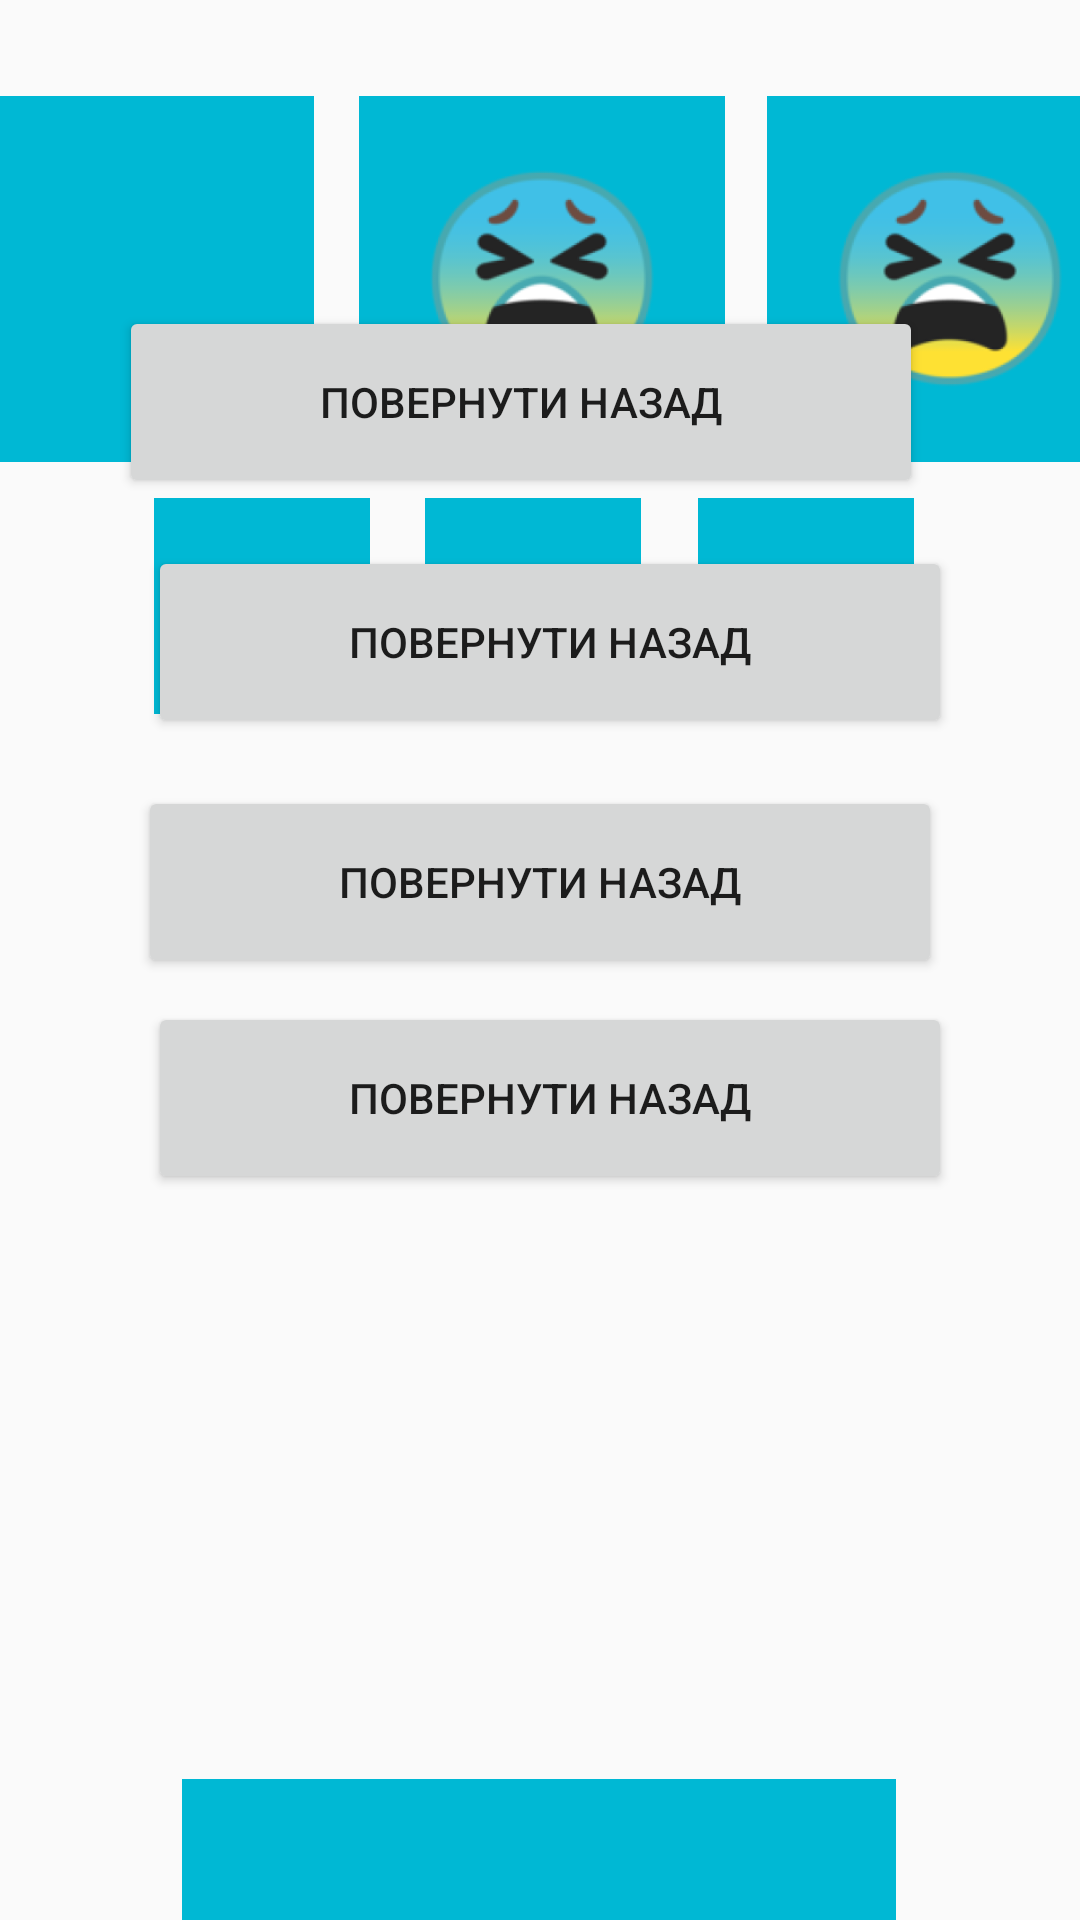

The Android layout XML behind this screen, and the referenced resources:
<!-- AndroidManifest.xml: application theme AppTheme -->
<!-- res/layout/play_layout.xml -->
<?xml version="1.0" encoding="utf-8"?>
<android.support.constraint.ConstraintLayout xmlns:android="http://schemas.android.com/apk/res/android"
    xmlns:app="http://schemas.android.com/apk/res-auto"
    xmlns:tools="http://schemas.android.com/tools"
    android:layout_width="match_parent"
    android:layout_height="match_parent">

    <ImageView
        android:id="@+id/emoji_1"
        android:layout_width="122dp"
        android:layout_height="122dp"
        android:layout_marginEnd="7dp"
        android:layout_marginStart="16dp"
        android:layout_marginTop="32dp"
        android:background="@color/color700Cyan"
        app:layout_constraintEnd_toStartOf="@+id/emoji_2"
        app:layout_constraintStart_toStartOf="parent"
        app:layout_constraintTop_toTopOf="parent"
        app:srcCompat="@drawable/play_icon" />

    <ImageView
        android:id="@+id/emoji_2"
        android:layout_width="122dp"
        android:layout_height="122dp"
        android:layout_marginEnd="8dp"
        android:layout_marginStart="8dp"
        android:layout_marginTop="32dp"
        android:background="@color/color700Cyan"
        app:layout_constraintEnd_toStartOf="@+id/emoji_3"
        app:layout_constraintStart_toEndOf="@+id/emoji_1"
        app:layout_constraintTop_toTopOf="parent"
        app:srcCompat="@mipmap/emoji" />

    <ImageView
        android:id="@+id/emoji_3"
        android:layout_width="122dp"
        android:layout_height="122dp"
        android:layout_marginEnd="16dp"
        android:layout_marginStart="6dp"
        android:layout_marginTop="32dp"
        android:background="@color/color700Cyan"
        app:layout_constraintEnd_toEndOf="parent"
        app:layout_constraintStart_toEndOf="@+id/emoji_2"
        app:layout_constraintTop_toTopOf="parent"
        app:srcCompat="@mipmap/emoji" />

    <Button
        android:id="@+id/btn_answer_1"
        android:layout_width="268dp"
        android:layout_height="64dp"
        android:layout_marginBottom="8dp"
        android:layout_marginEnd="68dp"
        android:layout_marginStart="68dp"
        android:layout_marginTop="24dp"
        android:elevation="100dp"
        android:onClick="onClick"
        android:text="Повернути назад"
        app:layout_constraintBottom_toTopOf="@+id/btn_answer_2"
        app:layout_constraintEnd_toEndOf="parent"
        app:layout_constraintHorizontal_bias="0.65"
        app:layout_constraintStart_toStartOf="parent"
        app:layout_constraintTop_toBottomOf="@+id/btn_hint_2" />

    <Button
        android:id="@+id/btn_answer_2"
        android:layout_width="268dp"
        android:layout_height="64dp"
        android:layout_marginBottom="8dp"
        android:layout_marginEnd="68dp"
        android:layout_marginStart="68dp"
        android:layout_marginTop="8dp"
        android:elevation="100dp"
        android:onClick="onClick"
        android:text="Повернути назад"
        app:layout_constraintBottom_toTopOf="@+id/btn_answer_3"
        app:layout_constraintEnd_toEndOf="parent"
        app:layout_constraintHorizontal_bias="0.428"
        app:layout_constraintStart_toStartOf="parent"
        app:layout_constraintTop_toBottomOf="@+id/btn_answer_1" />

    <Button
        android:id="@+id/btn_answer_3"
        android:layout_width="268dp"
        android:layout_height="64dp"
        android:layout_marginEnd="68dp"
        android:layout_marginStart="68dp"
        android:layout_marginTop="8dp"
        android:elevation="100dp"
        android:onClick="onClick"
        android:text="Повернути назад"
        app:layout_constraintBottom_toTopOf="@+id/btn_hint_3"
        app:layout_constraintEnd_toEndOf="parent"
        app:layout_constraintStart_toStartOf="parent"
        app:layout_constraintTop_toBottomOf="@+id/btn_answer_2" />

    <Button
        android:id="@+id/btn_answer_4"
        android:layout_width="268dp"
        android:layout_height="64dp"
        android:layout_marginBottom="12dp"
        android:layout_marginEnd="68dp"
        android:layout_marginStart="68dp"
        android:layout_marginTop="8dp"
        android:elevation="100dp"
        android:onClick="onClick"
        android:text="Повернути назад"
        app:layout_constraintBottom_toTopOf="@+id/imageView2"
        app:layout_constraintEnd_toEndOf="parent"
        app:layout_constraintHorizontal_bias="0.428"
        app:layout_constraintStart_toStartOf="parent"
        app:layout_constraintTop_toBottomOf="@+id/btn_answer_3"
        app:layout_constraintVertical_bias="0.0" />

    <ImageView
        android:id="@+id/btn_hint_1"
        android:layout_width="72dp"
        android:layout_height="72dp"
        android:layout_marginEnd="31dp"
        android:layout_marginStart="64dp"
        android:layout_marginTop="12dp"
        android:background="@color/color700Cyan"
        app:layout_constraintEnd_toStartOf="@+id/btn_hint_2"
        app:layout_constraintStart_toStartOf="parent"
        app:layout_constraintTop_toBottomOf="@+id/emoji_1"
        app:srcCompat="@drawable/video_icon" />

    <ImageView
        android:id="@+id/btn_hint_2"
        android:layout_width="72dp"
        android:layout_height="72dp"
        android:layout_marginEnd="8dp"
        android:layout_marginStart="8dp"
        android:layout_marginTop="12dp"
        android:background="@color/color700Cyan"
        app:layout_constraintEnd_toEndOf="@+id/btn_hint_3"
        app:layout_constraintHorizontal_bias="0.497"
        app:layout_constraintStart_toStartOf="@+id/btn_hint_1"
        app:layout_constraintTop_toBottomOf="@+id/emoji_2"
        app:srcCompat="@drawable/video_icon" />

    <ImageView
        android:id="@+id/btn_hint_3"
        android:layout_width="72dp"
        android:layout_height="72dp"
        android:layout_marginEnd="68dp"
        android:layout_marginStart="32dp"
        android:layout_marginTop="12dp"
        android:background="@color/color700Cyan"
        app:layout_constraintEnd_toEndOf="parent"
        app:layout_constraintStart_toEndOf="@+id/btn_hint_2"
        app:layout_constraintTop_toBottomOf="@+id/emoji_3"
        app:srcCompat="@drawable/video_icon" />

    <ImageView
        android:id="@+id/imageView2"
        android:layout_width="238dp"
        android:layout_height="47dp"
        android:layout_marginEnd="87dp"
        android:layout_marginStart="86dp"
        android:background="@color/color700Cyan"
        app:layout_constraintBottom_toBottomOf="parent"
        app:layout_constraintEnd_toEndOf="parent"
        app:layout_constraintStart_toStartOf="parent"
        app:srcCompat="@drawable/video_icon" />

    <TextView
        android:id="@+id/tvTimer"
        android:layout_width="wrap_content"
        android:layout_height="wrap_content"
        android:layout_marginBottom="8dp"
        android:layout_marginEnd="8dp"
        android:layout_marginStart="8dp"
        android:layout_marginTop="8dp"
        app:layout_constraintBottom_toBottomOf="parent"
        app:layout_constraintEnd_toEndOf="parent"
        app:layout_constraintHorizontal_bias="0.011"
        app:layout_constraintStart_toStartOf="parent"
        app:layout_constraintTop_toTopOf="parent"
        app:layout_constraintVertical_bias="0.0" />

    <TextView
        android:id="@+id/tvAttempts"
        android:layout_width="wrap_content"
        android:layout_height="wrap_content"
        android:layout_marginBottom="8dp"
        android:layout_marginEnd="8dp"
        android:layout_marginStart="8dp"
        android:layout_marginTop="8dp"
        app:layout_constraintBottom_toBottomOf="parent"
        app:layout_constraintEnd_toEndOf="parent"
        app:layout_constraintHorizontal_bias="0.232"
        app:layout_constraintStart_toStartOf="parent"
        app:layout_constraintTop_toTopOf="parent"
        app:layout_constraintVertical_bias="0.0" />

</android.support.constraint.ConstraintLayout>
<!-- resources referenced by this layout -->
<resources>
  <color name="color700Cyan">#00b8d4</color>
  <!-- mipmap emoji: png bitmap (mipmap-hdpi, 9446 bytes) -->
  <style name="AppTheme" parent="Theme.AppCompat.Light.NoActionBar">
          
          <item name="colorPrimary">@color/colorPrimary</item>
          <item name="colorPrimaryDark">@color/colorPrimaryDark</item>
          <item name="colorAccent">@color/colorAccent</item>
          <item name="android:windowFullscreen">true</item>
          <item name="android:windowContentOverlay">@null</item>
          <item name="android:windowNoTitle">true</item>
  
      </style>
  <color name="colorPrimary">#4dd0e1</color>
  <color name="colorPrimaryDark">#80d8ff</color>
  <color name="colorAccent">#FF4081</color>
</resources>
